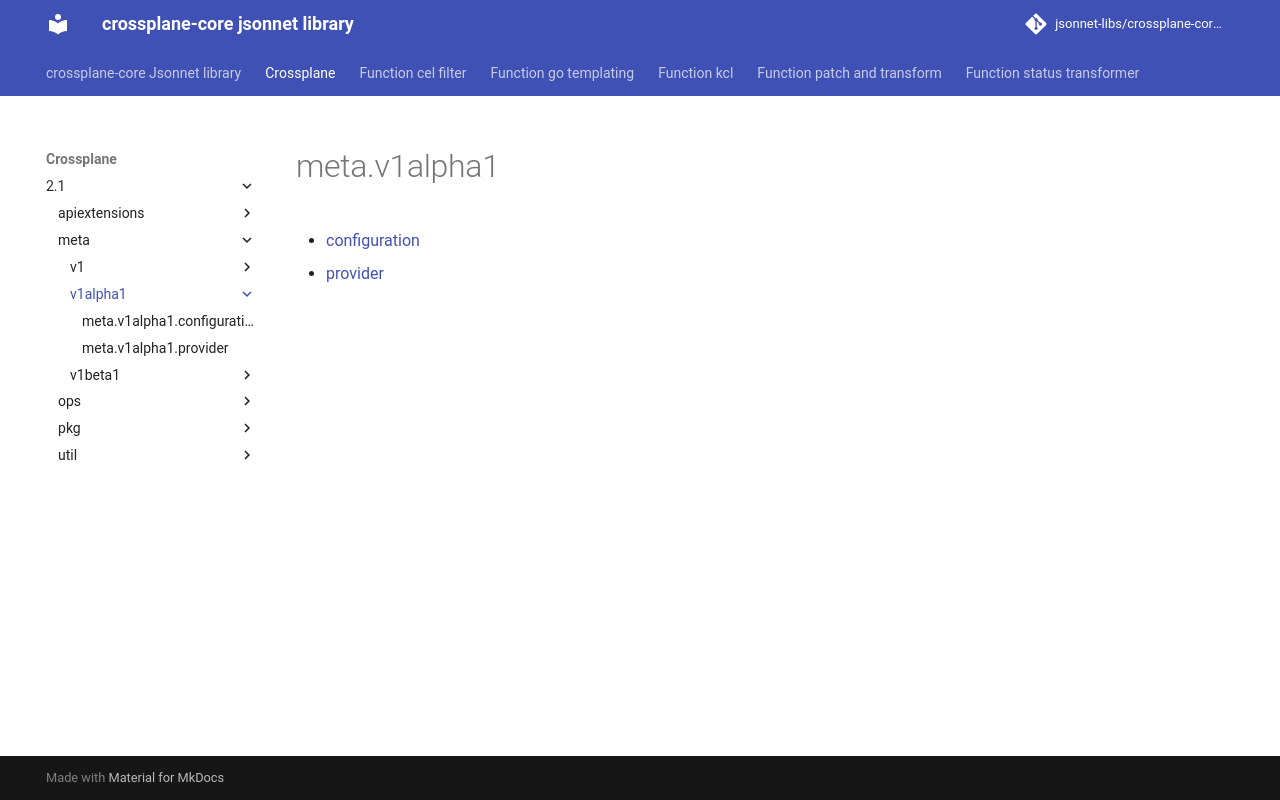

repository: jsonnet-libs/crossplane-core-libsonnet · page: crossplane/2.1/meta/v1alpha1/index.html · generator: mkdocs

---
permalink: /crossplane/2.1/meta/v1alpha1/
---

# meta.v1alpha1



* [configuration](configuration.md)
* [provider](provider.md)
